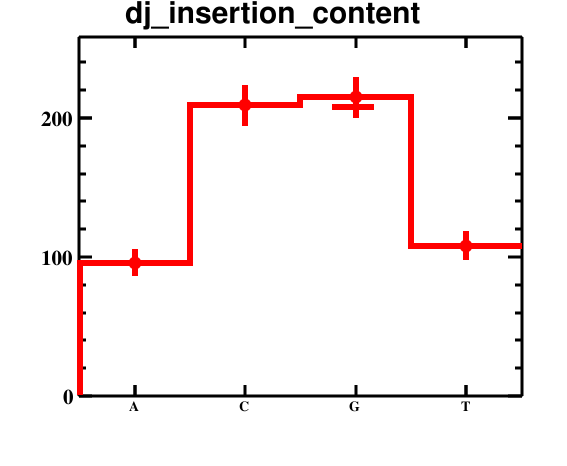

The table this chart was drawn from, first rows:
bin_low_edge, contents, binerror, xtitle, binlabel
-0.5, 0.0, 0.0, , 
0.5, 96.0, 9.798, , A
1.5, 209.0, 14.46, , C
2.5, 215.0, 14.66, , G
3.5, 108.0, 10.39, , T
4.5, 0.0, 0.0, , 
